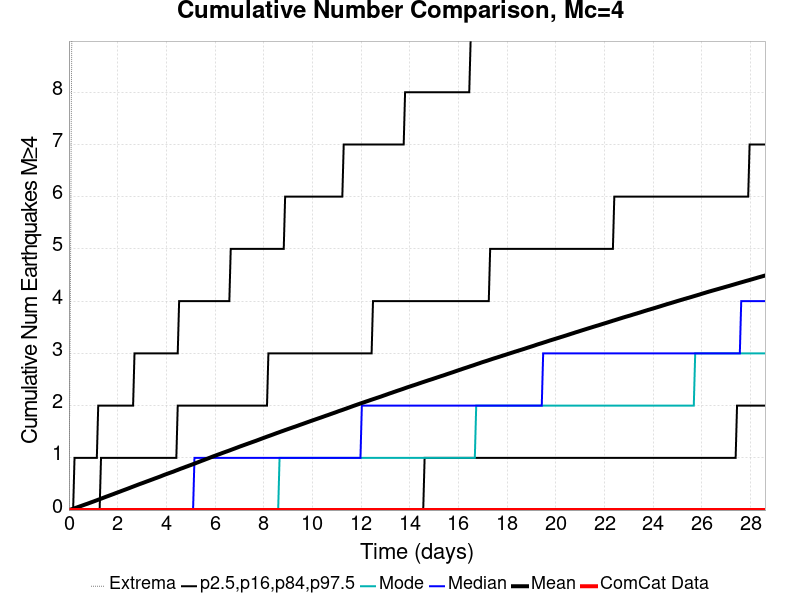

Source data for this figure (header and first rows):
Time (days), ComCat Data, Simulation Mean, Simulation Median, Simulation Mode, Simulation Minimum, Simulation Maximum, 2.5 %-ile, 16 %-ile, 84 %-ile, 97.5 %-ile
0.0, 0.0, 0.0, 0.0, 0.0, 0.0, 0.0, 0.0, 0.0, 0.0, 0.0
0.0573, 0.0, 0.00763, 0.0, 0.0, 0.0, 4.0, 0.0, 0.0, 0.0, 0.0
0.1146, 0.0, 0.01606, 0.0, 0.0, 0.0, 9.0, 0.0, 0.0, 0.0, 0.0
0.1719, 0.0, 0.02515, 0.0, 0.0, 0.0, 17.0, 0.0, 0.0, 0.0, 0.0
0.2292, 0.0, 0.03421, 0.0, 0.0, 0.0, 21.0, 0.0, 0.0, 0.0, 1.0
0.2865, 0.0, 0.04338, 0.0, 0.0, 0.0, 22.0, 0.0, 0.0, 0.0, 1.0
0.3438, 0.0, 0.05265, 0.0, 0.0, 0.0, 29.0, 0.0, 0.0, 0.0, 1.0
0.4011, 0.0, 0.06247, 0.0, 0.0, 0.0, 50.0, 0.0, 0.0, 0.0, 1.0
0.4584, 0.0, 0.07168, 0.0, 0.0, 0.0, 60.0, 0.0, 0.0, 0.0, 1.0
0.5157, 0.0, 0.08116, 0.0, 0.0, 0.0, 63.0, 0.0, 0.0, 0.0, 1.0
0.573, 0.0, 0.09092, 0.0, 0.0, 0.0, 64.0, 0.0, 0.0, 0.0, 1.0
0.6303, 0.0, 0.1006, 0.0, 0.0, 0.0, 68.0, 0.0, 0.0, 0.0, 1.0
0.6876, 0.0, 0.1099, 0.0, 0.0, 0.0, 75.0, 0.0, 0.0, 0.0, 1.0
0.7449, 0.0, 0.1188, 0.0, 0.0, 0.0, 78.0, 0.0, 0.0, 0.0, 1.0
0.8022, 0.0, 0.1286, 0.0, 0.0, 0.0, 81.0, 0.0, 0.0, 0.0, 1.0
0.8595, 0.0, 0.1386, 0.0, 0.0, 0.0, 81.0, 0.0, 0.0, 0.0, 1.0
0.9168, 0.0, 0.1485, 0.0, 0.0, 0.0, 83.0, 0.0, 0.0, 0.0, 1.0
0.9741, 0.0, 0.1581, 0.0, 0.0, 0.0, 86.0, 0.0, 0.0, 0.0, 1.0
1.031, 0.0, 0.1678, 0.0, 0.0, 0.0, 90.0, 0.0, 0.0, 0.0, 1.0
1.089, 0.0, 0.1778, 0.0, 0.0, 0.0, 92.0, 0.0, 0.0, 0.0, 1.0
1.146, 0.0, 0.1876, 0.0, 0.0, 0.0, 93.0, 0.0, 0.0, 0.0, 1.0
1.203, 0.0, 0.1982, 0.0, 0.0, 0.0, 94.0, 0.0, 0.0, 0.0, 2.0
1.261, 0.0, 0.208, 0.0, 0.0, 0.0, 95.0, 0.0, 0.0, 0.0, 2.0
1.318, 0.0, 0.2183, 0.0, 0.0, 0.0, 96.0, 0.0, 0.0, 1.0, 2.0
1.375, 0.0, 0.2277, 0.0, 0.0, 0.0, 96.0, 0.0, 0.0, 1.0, 2.0
1.433, 0.0, 0.2382, 0.0, 0.0, 0.0, 98.0, 0.0, 0.0, 1.0, 2.0
1.49, 0.0, 0.2486, 0.0, 0.0, 0.0, 99.0, 0.0, 0.0, 1.0, 2.0
1.547, 0.0, 0.2585, 0.0, 0.0, 0.0, 101.0, 0.0, 0.0, 1.0, 2.0
1.604, 0.0, 0.2682, 0.0, 0.0, 0.0, 103.0, 0.0, 0.0, 1.0, 2.0
1.662, 0.0, 0.278, 0.0, 0.0, 0.0, 105.0, 0.0, 0.0, 1.0, 2.0
1.719, 0.0, 0.288, 0.0, 0.0, 0.0, 108.0, 0.0, 0.0, 1.0, 2.0
1.776, 0.0, 0.2979, 0.0, 0.0, 0.0, 109.0, 0.0, 0.0, 1.0, 2.0
1.834, 0.0, 0.3076, 0.0, 0.0, 0.0, 109.0, 0.0, 0.0, 1.0, 2.0
1.891, 0.0, 0.3183, 0.0, 0.0, 0.0, 112.0, 0.0, 0.0, 1.0, 2.0
1.948, 0.0, 0.3283, 0.0, 0.0, 0.0, 113.0, 0.0, 0.0, 1.0, 2.0
2.006, 0.0, 0.3381, 0.0, 0.0, 0.0, 115.0, 0.0, 0.0, 1.0, 2.0
2.063, 0.0, 0.3478, 0.0, 0.0, 0.0, 115.0, 0.0, 0.0, 1.0, 2.0
2.12, 0.0, 0.3581, 0.0, 0.0, 0.0, 116.0, 0.0, 0.0, 1.0, 2.0
2.177, 0.0, 0.3682, 0.0, 0.0, 0.0, 119.0, 0.0, 0.0, 1.0, 2.0
2.235, 0.0, 0.3784, 0.0, 0.0, 0.0, 121.0, 0.0, 0.0, 1.0, 2.0
2.292, 0.0, 0.3882, 0.0, 0.0, 0.0, 123.0, 0.0, 0.0, 1.0, 2.0
2.349, 0.0, 0.3982, 0.0, 0.0, 0.0, 125.0, 0.0, 0.0, 1.0, 2.0
2.407, 0.0, 0.4082, 0.0, 0.0, 0.0, 125.0, 0.0, 0.0, 1.0, 2.0
2.464, 0.0, 0.4183, 0.0, 0.0, 0.0, 128.0, 0.0, 0.0, 1.0, 2.0
2.521, 0.0, 0.4286, 0.0, 0.0, 0.0, 128.0, 0.0, 0.0, 1.0, 2.0
2.579, 0.0, 0.4391, 0.0, 0.0, 0.0, 130.0, 0.0, 0.0, 1.0, 2.0
2.636, 0.0, 0.4492, 0.0, 0.0, 0.0, 131.0, 0.0, 0.0, 1.0, 2.0
2.693, 0.0, 0.4596, 0.0, 0.0, 0.0, 132.0, 0.0, 0.0, 1.0, 3.0
2.75, 0.0, 0.4695, 0.0, 0.0, 0.0, 133.0, 0.0, 0.0, 1.0, 3.0
2.808, 0.0, 0.48, 0.0, 0.0, 0.0, 133.0, 0.0, 0.0, 1.0, 3.0
2.865, 0.0, 0.4903, 0.0, 0.0, 0.0, 133.0, 0.0, 0.0, 1.0, 3.0
2.922, 0.0, 0.5002, 0.0, 0.0, 0.0, 133.0, 0.0, 0.0, 1.0, 3.0
2.98, 0.0, 0.5097, 0.0, 0.0, 0.0, 135.0, 0.0, 0.0, 1.0, 3.0
3.037, 0.0, 0.5192, 0.0, 0.0, 0.0, 138.0, 0.0, 0.0, 1.0, 3.0
3.094, 0.0, 0.5291, 0.0, 0.0, 0.0, 138.0, 0.0, 0.0, 1.0, 3.0
3.152, 0.0, 0.5392, 0.0, 0.0, 0.0, 138.0, 0.0, 0.0, 1.0, 3.0
3.209, 0.0, 0.5492, 0.0, 0.0, 0.0, 139.0, 0.0, 0.0, 1.0, 3.0
3.266, 0.0, 0.5588, 0.0, 0.0, 0.0, 139.0, 0.0, 0.0, 1.0, 3.0
3.323, 0.0, 0.5687, 0.0, 0.0, 0.0, 139.0, 0.0, 0.0, 1.0, 3.0
3.381, 0.0, 0.5788, 0.0, 0.0, 0.0, 139.0, 0.0, 0.0, 1.0, 3.0
... 440 more rows
